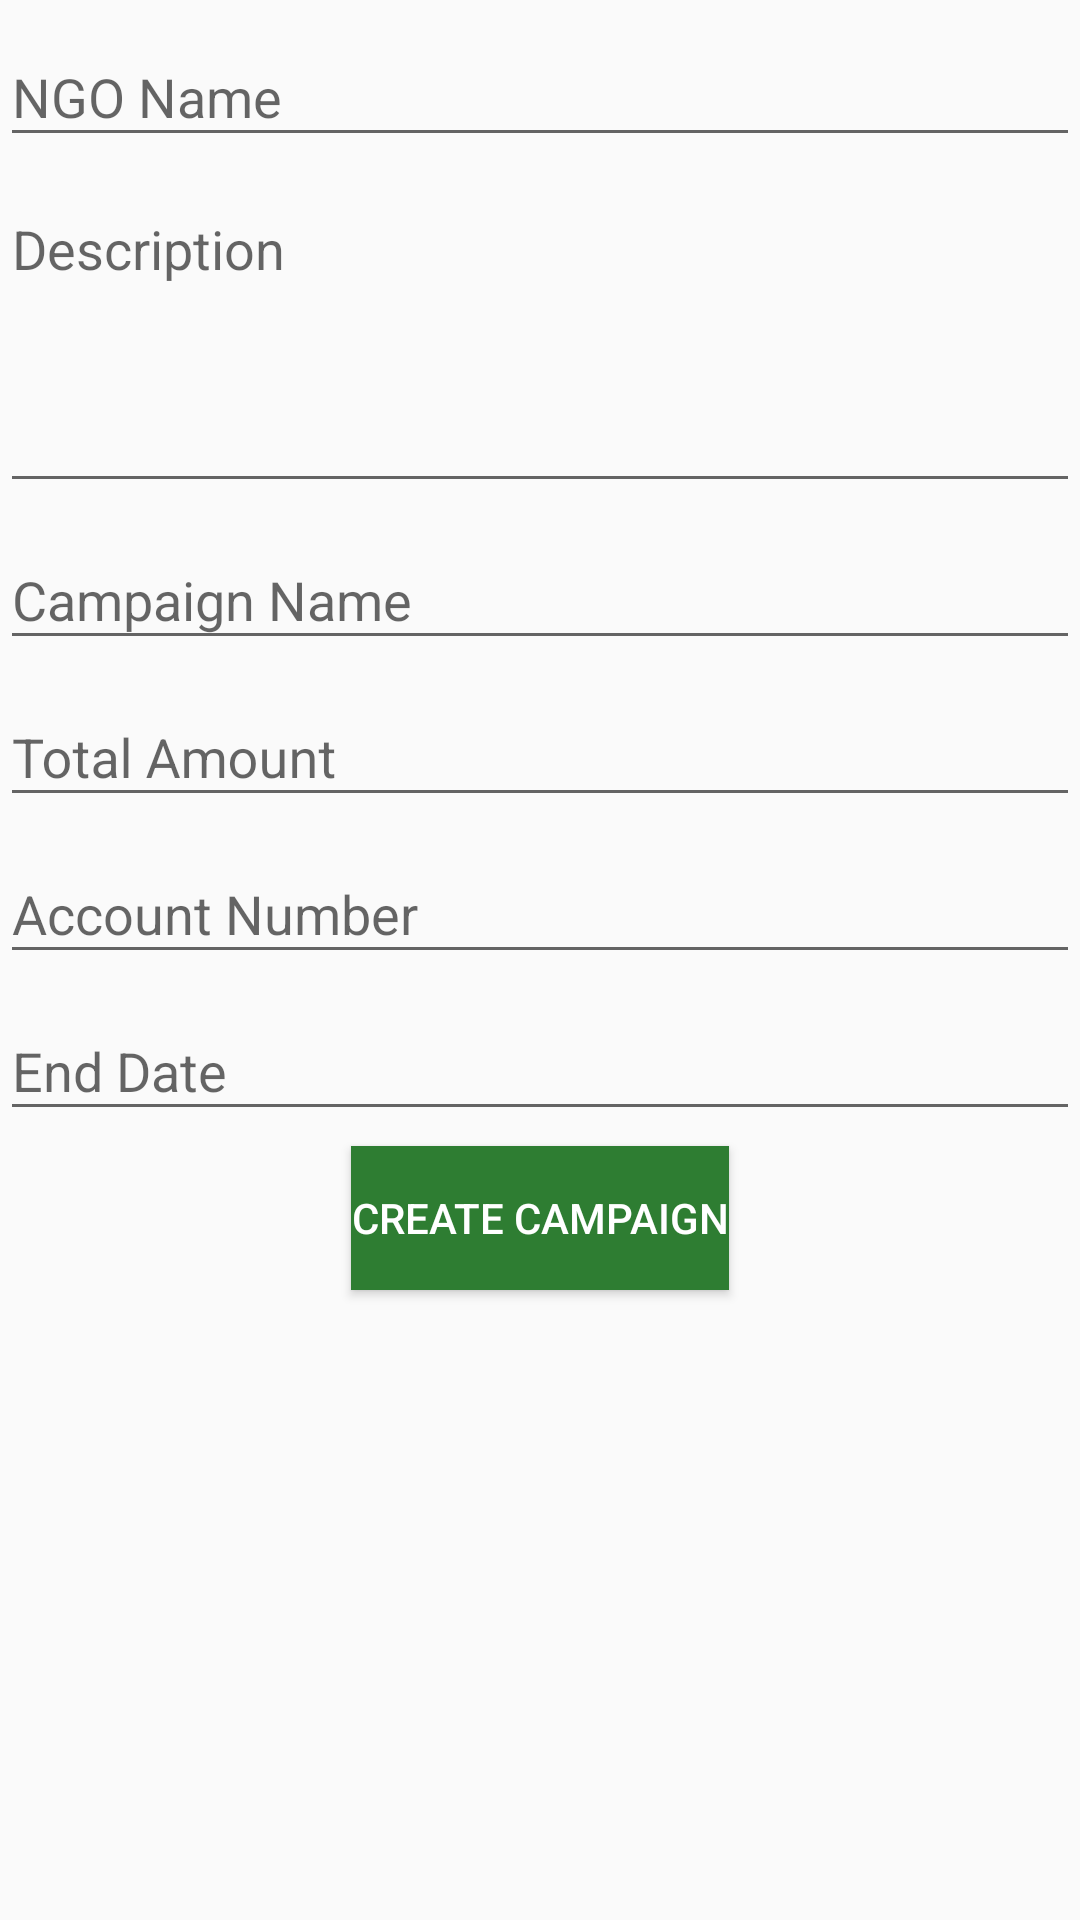

Write the Android layout XML for this screen, with the resource values it uses.
<!-- AndroidManifest.xml: application theme AppTheme -->
<!-- res/layout/activity_create_campaign.xml -->
<?xml version="1.0" encoding="utf-8"?>
<LinearLayout xmlns:android="http://schemas.android.com/apk/res/android"
    xmlns:app="http://schemas.android.com/apk/res-auto"
    xmlns:tools="http://schemas.android.com/tools"
    android:layout_width="match_parent"
    android:layout_height="match_parent"
    android:layout_margin="10dp"
    android:orientation="vertical"
    app:layout_behavior="@string/appbar_scrolling_view_behavior">

    <android.support.design.widget.TextInputLayout
        android:layout_width="match_parent"
        android:layout_height="wrap_content">

        <EditText
            android:id="@+id/name"
            android:layout_width="match_parent"
            android:layout_height="wrap_content"
            android:hint="NGO Name"
            android:inputType="text"
            android:maxLines="1"
            android:singleLine="true" />
    </android.support.design.widget.TextInputLayout>

    <android.support.design.widget.TextInputLayout
        android:layout_width="match_parent"
        android:layout_height="wrap_content">

        <EditText
            android:id="@+id/description"
            android:layout_width="match_parent"
            android:layout_height="wrap_content"
            android:gravity="top|left"
            android:hint="Description"
            android:inputType="textMultiLine"
            android:lines="8"
            android:maxLines="10"
            android:minLines="4" />
    </android.support.design.widget.TextInputLayout>

    <android.support.design.widget.TextInputLayout
        android:layout_width="match_parent"
        android:layout_height="wrap_content">

        <EditText
            android:id="@+id/campaignName"
            android:layout_width="match_parent"
            android:layout_height="wrap_content"
            android:hint="Campaign Name"
            android:inputType="text"
            android:maxLines="1"
            android:singleLine="true" />
    </android.support.design.widget.TextInputLayout>


    <android.support.design.widget.TextInputLayout
        android:layout_width="match_parent"
        android:layout_height="wrap_content">

        <EditText
            android:id="@+id/totalAmount"
            android:layout_width="match_parent"
            android:layout_height="wrap_content"
            android:hint="Total Amount"
            android:inputType="number"
            android:maxLines="1"
            android:singleLine="true" />
    </android.support.design.widget.TextInputLayout>

    <android.support.design.widget.TextInputLayout
        android:layout_width="match_parent"
        android:layout_height="wrap_content">

        <EditText
            android:id="@+id/accountNumber"
            android:layout_width="match_parent"
            android:layout_height="wrap_content"
            android:hint="Account Number"
            android:maxLines="1"
            android:singleLine="true" />
    </android.support.design.widget.TextInputLayout>


    <android.support.design.widget.TextInputLayout
        android:layout_width="match_parent"
        android:layout_height="wrap_content">


        <EditText
            android:id="@+id/endDateTV"
            android:layout_width="match_parent"
            android:layout_height="wrap_content"
            android:layout_gravity="center"
            android:layout_marginTop="10dp"
            android:hint="End Date" />

    </android.support.design.widget.TextInputLayout>


    <Button
        android:id="@+id/signup"
        android:layout_width="wrap_content"
        android:layout_height="wrap_content"
        android:layout_gravity="center"
        android:layout_marginTop="5dp"
        android:background="@color/colorPrimary"
        android:text="Create Campaign"
        android:textColor="@android:color/white" />

</LinearLayout>
<!-- resources referenced by this layout -->
<resources>
  <color name="colorPrimary">#2e7d32</color>
  <style name="AppTheme" parent="Theme.AppCompat.Light.DarkActionBar">
          
          <item name="colorPrimary">@color/colorPrimary</item>
          <item name="colorPrimaryDark">@color/colorPrimaryDark</item>
          <item name="colorAccent">@color/colorAccent</item>
  
          <item name="android:windowContentTransitions">true</item>
      </style>
  <color name="colorPrimaryDark">#005005</color>
  <color name="colorAccent">#2e7d32</color>
</resources>
